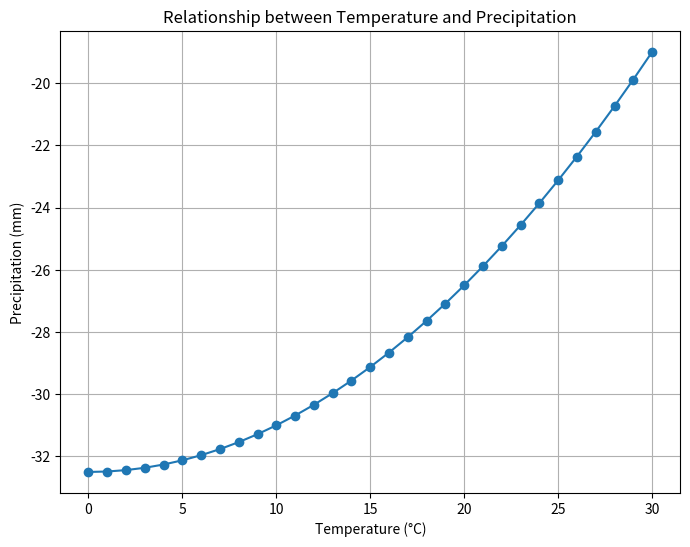

This chart was generated by the following Python code:
import matplotlib.pyplot as plt

a = 0.015
b = -0.7 
c = 20 

temperature = 22.0  
humidity = 75.0    

precipitation = a * temperature**2 + b * humidity + c
print(f"Precipitation: {precipitation}")

temperature_range = range(0, 31)
precipitation_values = [a * temp**2 + b * humidity + c for temp in temperature_range]

plt.figure(figsize=(8, 6))
plt.plot(temperature_range, precipitation_values, marker='o', linestyle='-')
plt.xlabel('Temperature (°C)')
plt.ylabel('Precipitation (mm)')
plt.title('Relationship between Temperature and Precipitation')
plt.grid(True)
plt.show()
